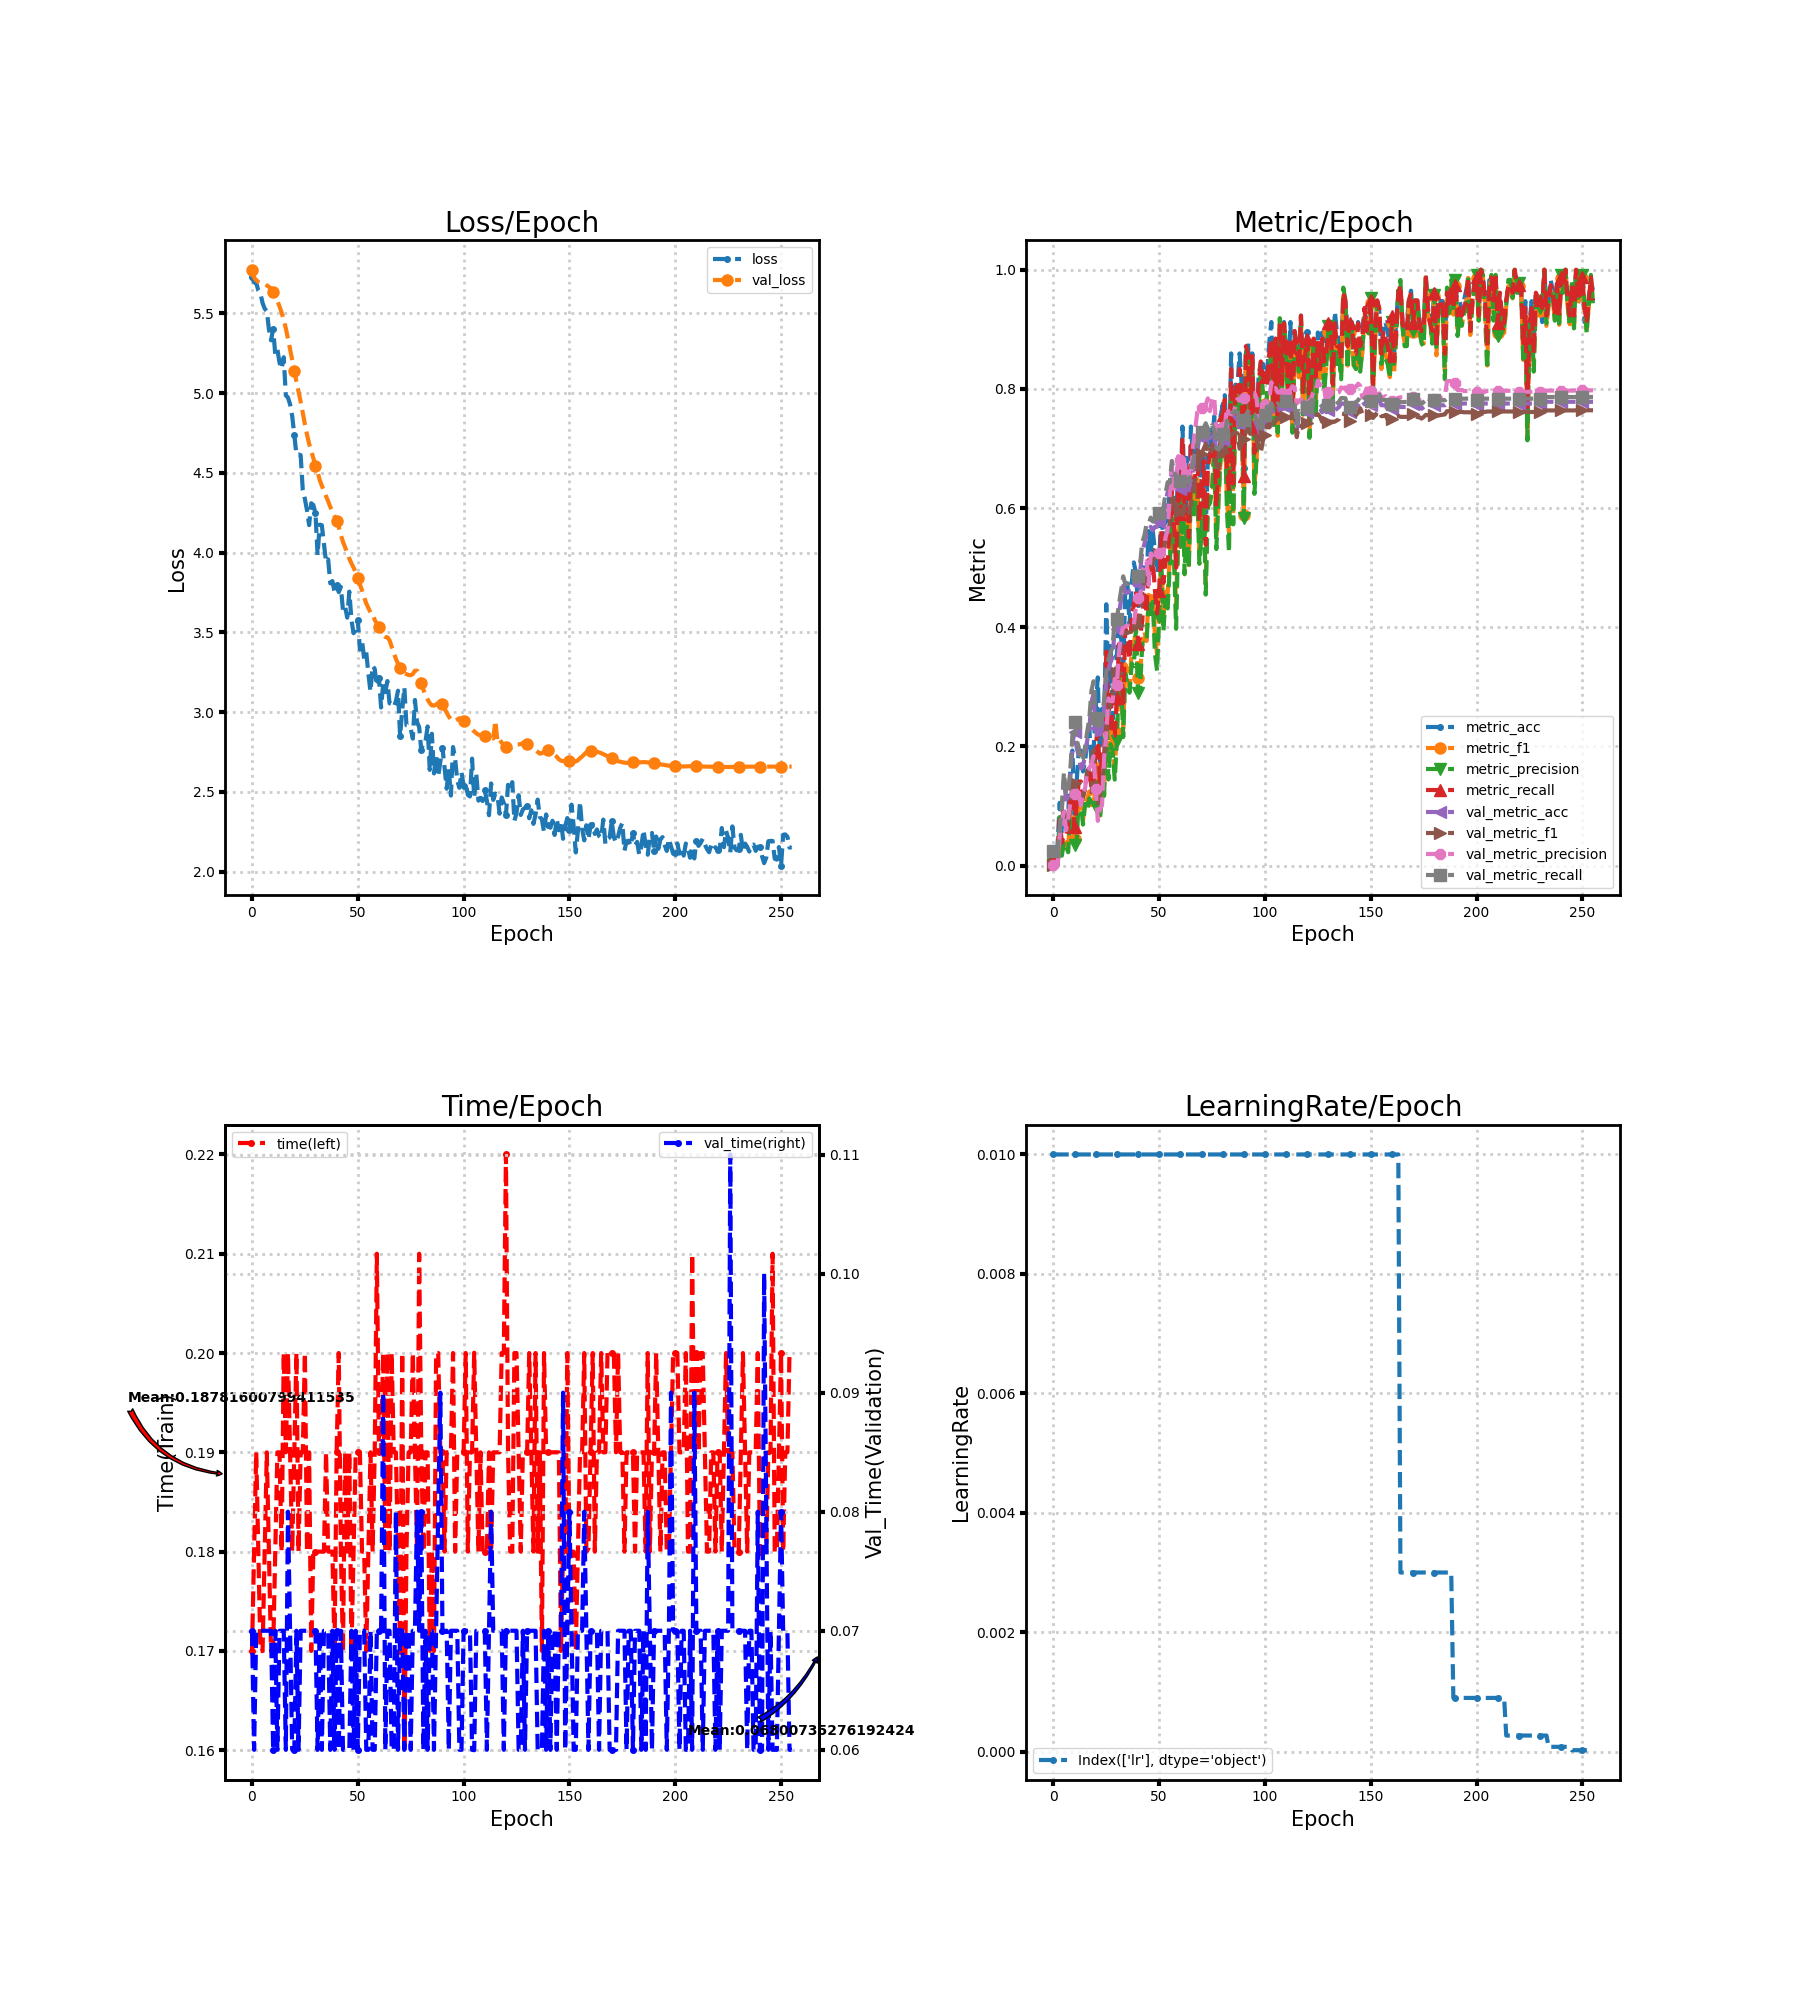

Data behind this chart, as committed beside it:
loss, metric_acc, metric_f1, metric_precision, metric_recall, time, lr, val_loss, val_metric_acc, val_metric_f1, val_metric_precision, val_metric_recall, val_time
5.725, 0.01754, 0.003663, 0.002137, 0.01282, 0.17, 0.01, 5.773, 0.02332, 0.001201, 0.0006154, 0.025, 0.07
5.695, 0.0, 0.0, 0.0, 0.0, 0.18, 0.01, 5.724, 0.02332, 0.00114, 0.0005831, 0.025, 0.06
5.691, 0.03509, 0.01505, 0.01404, 0.02564, 0.19, 0.01, 5.708, 0.02332, 0.00114, 0.0005831, 0.025, 0.07
5.643, 0.1053, 0.05897, 0.08132, 0.07692, 0.18, 0.01, 5.697, 0.05831, 0.04285, 0.0506, 0.0625, 0.07
5.626, 0.05263, 0.01907, 0.01645, 0.03846, 0.17, 0.01, 5.691, 0.09329, 0.07488, 0.07291, 0.1, 0.07
5.565, 0.07018, 0.03763, 0.04003, 0.05128, 0.17, 0.01, 5.689, 0.1458, 0.09894, 0.09098, 0.1562, 0.07
5.529, 0.07018, 0.03895, 0.03291, 0.05128, 0.18, 0.01, 5.684, 0.1108, 0.06545, 0.0593, 0.1187, 0.07
5.514, 0.08772, 0.02869, 0.02236, 0.0641, 0.19, 0.01, 5.675, 0.1137, 0.06813, 0.07924, 0.1219, 0.07
5.401, 0.1579, 0.09138, 0.08262, 0.1154, 0.18, 0.01, 5.666, 0.1487, 0.09819, 0.105, 0.1594, 0.07
5.331, 0.193, 0.09792, 0.08082, 0.141, 0.17, 0.01, 5.656, 0.2041, 0.1387, 0.1245, 0.2188, 0.07
5.401, 0.08772, 0.04493, 0.03504, 0.0641, 0.17, 0.01, 5.634, 0.2245, 0.1387, 0.1195, 0.2406, 0.06
5.242, 0.1404, 0.05596, 0.03895, 0.1026, 0.18, 0.01, 5.608, 0.1983, 0.1258, 0.1257, 0.2125, 0.07
5.274, 0.193, 0.1168, 0.1137, 0.141, 0.19, 0.01, 5.577, 0.1837, 0.1163, 0.122, 0.1969, 0.06
5.191, 0.193, 0.1082, 0.1064, 0.141, 0.19, 0.01, 5.544, 0.1633, 0.1002, 0.1013, 0.175, 0.07
5.152, 0.1579, 0.07583, 0.06876, 0.1154, 0.18, 0.01, 5.505, 0.1662, 0.1149, 0.1222, 0.1781, 0.07
5.225, 0.1754, 0.1056, 0.1034, 0.1282, 0.2, 0.01, 5.458, 0.1866, 0.1322, 0.1295, 0.2, 0.07
4.985, 0.2105, 0.1126, 0.09231, 0.1538, 0.19, 0.01, 5.406, 0.2099, 0.1597, 0.1593, 0.225, 0.06
4.972, 0.2281, 0.1243, 0.1129, 0.1667, 0.2, 0.01, 5.342, 0.2303, 0.1602, 0.1631, 0.2469, 0.08
4.929, 0.1754, 0.1013, 0.1034, 0.1282, 0.19, 0.01, 5.276, 0.2741, 0.1758, 0.1706, 0.2938, 0.07
4.857, 0.193, 0.1062, 0.09658, 0.141, 0.18, 0.01, 5.208, 0.2886, 0.1938, 0.1834, 0.3094, 0.06
4.738, 0.2632, 0.1268, 0.09811, 0.1923, 0.19, 0.01, 5.139, 0.2303, 0.1325, 0.1283, 0.2469, 0.06
4.613, 0.3158, 0.1703, 0.1402, 0.2436, 0.2, 0.01, 5.073, 0.2128, 0.1046, 0.07499, 0.2281, 0.07
4.615, 0.1754, 0.08376, 0.07692, 0.1282, 0.18, 0.01, 5.01, 0.2128, 0.1166, 0.09385, 0.2281, 0.06
4.611, 0.2632, 0.1433, 0.1179, 0.1923, 0.19, 0.01, 4.945, 0.2303, 0.135, 0.1014, 0.2469, 0.07
4.393, 0.2281, 0.1197, 0.1168, 0.1667, 0.19, 0.01, 4.877, 0.2624, 0.1754, 0.1812, 0.2788, 0.07
4.336, 0.4386, 0.3012, 0.2863, 0.359, 0.2, 0.01, 4.804, 0.309, 0.2247, 0.2207, 0.325, 0.07
4.265, 0.2982, 0.1729, 0.1444, 0.2308, 0.18, 0.01, 4.74, 0.3294, 0.2564, 0.2805, 0.3455, 0.07
4.172, 0.3684, 0.2316, 0.2037, 0.2949, 0.19, 0.01, 4.683, 0.3411, 0.2732, 0.2766, 0.3569, 0.07
4.309, 0.2456, 0.1944, 0.1927, 0.2179, 0.17, 0.01, 4.636, 0.3499, 0.2808, 0.2757, 0.3663, 0.07
4.298, 0.2982, 0.1631, 0.1443, 0.2179, 0.18, 0.01, 4.591, 0.3994, 0.3288, 0.3133, 0.4167, 0.07
4.247, 0.3509, 0.2229, 0.2085, 0.2821, 0.18, 0.01, 4.546, 0.3965, 0.3232, 0.3033, 0.4132, 0.07
3.984, 0.4211, 0.3241, 0.3231, 0.3718, 0.18, 0.01, 4.504, 0.4227, 0.3539, 0.3583, 0.4389, 0.05999
4.175, 0.386, 0.3035, 0.319, 0.3462, 0.18, 0.01, 4.456, 0.4461, 0.3701, 0.3866, 0.4615, 0.07
4.172, 0.3158, 0.2291, 0.2156, 0.2692, 0.18, 0.01, 4.42, 0.4694, 0.394, 0.4013, 0.4854, 0.06
4.056, 0.4737, 0.3376, 0.3219, 0.3974, 0.18, 0.01, 4.386, 0.4577, 0.3904, 0.4012, 0.4722, 0.07
3.94, 0.4737, 0.3286, 0.3064, 0.3846, 0.19, 0.01, 4.353, 0.4577, 0.3906, 0.4031, 0.4726, 0.07
3.957, 0.4035, 0.2993, 0.2902, 0.3462, 0.18, 0.01, 4.322, 0.4606, 0.3918, 0.3999, 0.475, 0.07
3.807, 0.4737, 0.3608, 0.3393, 0.4231, 0.18, 0.01, 4.286, 0.4606, 0.3928, 0.4009, 0.475, 0.06
3.822, 0.5088, 0.3631, 0.3346, 0.4359, 0.18, 0.01, 4.257, 0.4723, 0.4025, 0.4031, 0.4865, 0.07
3.754, 0.4912, 0.4068, 0.3992, 0.4615, 0.17, 0.01, 4.23, 0.4694, 0.4031, 0.4322, 0.4833, 0.06
3.796, 0.4386, 0.314, 0.2904, 0.3718, 0.19, 0.01, 4.201, 0.4723, 0.4036, 0.4488, 0.4865, 0.07
3.752, 0.4561, 0.3244, 0.2991, 0.3846, 0.2, 0.01, 4.162, 0.4927, 0.4216, 0.4484, 0.5069, 0.06
3.785, 0.4737, 0.3715, 0.3712, 0.4103, 0.18, 0.01, 4.109, 0.5277, 0.4584, 0.4906, 0.5424, 0.07
3.637, 0.5088, 0.3932, 0.3739, 0.4615, 0.17, 0.01, 4.068, 0.5394, 0.4765, 0.5053, 0.5538, 0.06
3.662, 0.4737, 0.3768, 0.3736, 0.4231, 0.19, 0.01, 4.034, 0.5569, 0.489, 0.5107, 0.5726, 0.06
3.592, 0.5614, 0.4542, 0.4389, 0.5128, 0.18, 0.01, 3.996, 0.5569, 0.4873, 0.4711, 0.5729, 0.06
3.755, 0.5263, 0.4327, 0.4222, 0.4872, 0.19, 0.01, 3.962, 0.5685, 0.5074, 0.5238, 0.584, 0.06
3.577, 0.5614, 0.4587, 0.4427, 0.5128, 0.17, 0.01, 3.932, 0.5627, 0.5086, 0.521, 0.5774, 0.07
3.495, 0.5263, 0.3856, 0.3553, 0.4615, 0.18, 0.01, 3.906, 0.5685, 0.5216, 0.527, 0.5819, 0.06
3.514, 0.4912, 0.3546, 0.3269, 0.4231, 0.19, 0.01, 3.877, 0.5685, 0.522, 0.5304, 0.5819, 0.07
3.575, 0.5088, 0.4219, 0.4175, 0.4615, 0.19, 0.01, 3.839, 0.5773, 0.5231, 0.5238, 0.591, 0.06
3.392, 0.5965, 0.5222, 0.5128, 0.5641, 0.19, 0.01, 3.8, 0.5802, 0.5217, 0.5236, 0.5941, 0.07
3.447, 0.5439, 0.4162, 0.3932, 0.4744, 0.18, 0.01, 3.763, 0.586, 0.5259, 0.5215, 0.6003, 0.07
3.335, 0.5789, 0.4598, 0.4509, 0.5128, 0.18, 0.01, 3.72, 0.6093, 0.5472, 0.5513, 0.6247, 0.07
3.374, 0.5789, 0.4573, 0.4316, 0.5128, 0.17, 0.01, 3.681, 0.6268, 0.5638, 0.563, 0.6434, 0.06
3.241, 0.6316, 0.5156, 0.5034, 0.5641, 0.18, 0.01, 3.653, 0.6268, 0.5723, 0.6202, 0.6427, 0.06
3.129, 0.6491, 0.5907, 0.5829, 0.6282, 0.19, 0.01, 3.625, 0.6647, 0.6262, 0.6728, 0.6792, 0.07
3.29, 0.5965, 0.5308, 0.5171, 0.5769, 0.18, 0.01, 3.62, 0.6472, 0.6092, 0.6323, 0.6618, 0.06
3.271, 0.5789, 0.4333, 0.3974, 0.5, 0.19, 0.01, 3.577, 0.6385, 0.6021, 0.6454, 0.6524, 0.06
3.164, 0.6667, 0.5769, 0.5534, 0.641, 0.21, 0.01, 3.556, 0.6385, 0.6062, 0.6872, 0.6514, 0.07
... 196 more rows
